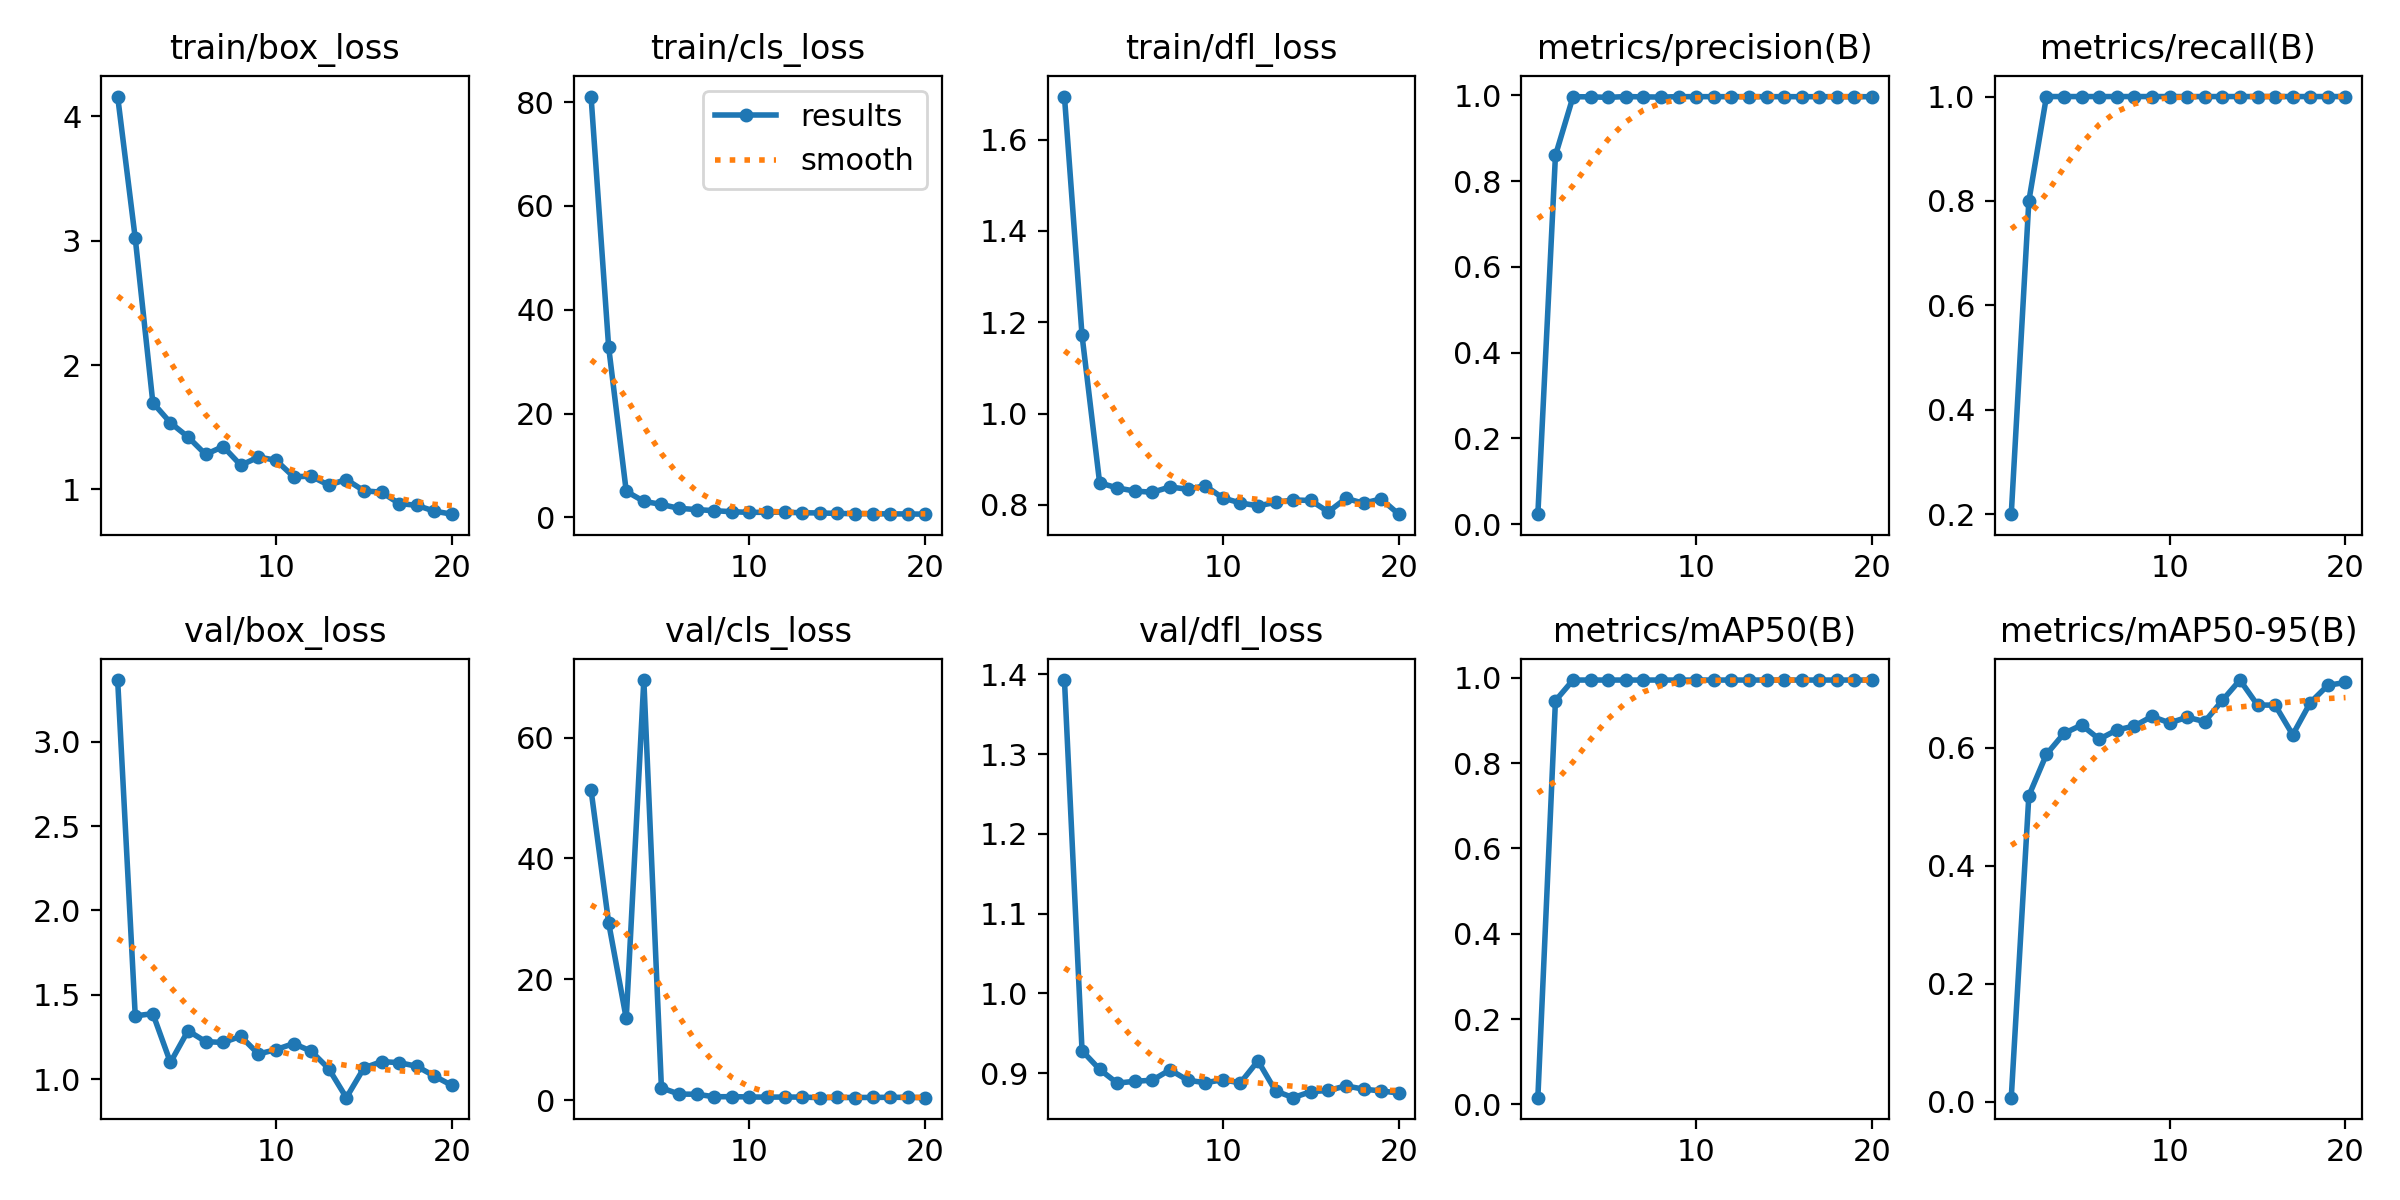

The data file committed next to this chart (first rows):
epoch, time, train/box_loss, train/cls_loss, train/dfl_loss, metrics/precision(B), metrics/recall(B), metrics/mAP50(B), metrics/mAP50-95(B), val/box_loss, val/cls_loss, val/dfl_loss, lr/pg0, lr/pg1, lr/pg2
1, 5.006, 4.158, 81.09, 1.694, 0.02326, 0.2, 0.0155, 0.00659, 3.365, 51.31, 1.393, 9e-05, 9e-05, 9e-05
2, 7.974, 3.019, 32.83, 1.171, 0.8601, 0.8, 0.9466, 0.5188, 1.375, 29.36, 0.9281, 0.0001806, 0.0001806, 0.0001806
3, 11.09, 1.698, 5.011, 0.8481, 0.9971, 1, 0.995, 0.589, 1.389, 13.53, 0.9047, 0.0002613, 0.0002613, 0.0002613
4, 14.18, 1.536, 3.087, 0.8371, 0.9969, 1, 0.995, 0.6246, 1.099, 69.51, 0.8875, 0.0003321, 0.0003321, 0.0003321
5, 14.67, 1.422, 2.484, 0.8302, 0.9956, 1, 0.995, 0.6388, 1.288, 2.056, 0.8898, 0.000393, 0.000393, 0.000393
6, 17.74, 1.282, 1.732, 0.8277, 0.9975, 1, 0.995, 0.6147, 1.223, 1.019, 0.8911, 0.000444, 0.000444, 0.000444
7, 20.59, 1.345, 1.497, 0.8392, 0.9968, 1, 0.995, 0.6303, 1.218, 0.9964, 0.9041, 0.0004851, 0.0004851, 0.0004851
8, 23.44, 1.194, 1.283, 0.8342, 0.9963, 1, 0.995, 0.6371, 1.254, 0.5775, 0.8912, 0.0005163, 0.0005163, 0.0005163
9, 26.33, 1.26, 1.082, 0.8419, 0.9973, 1, 0.995, 0.6534, 1.15, 0.5939, 0.8879, 0.0005376, 0.0005376, 0.0005376
10, 29.18, 1.235, 0.9551, 0.8152, 0.9973, 1, 0.995, 0.6424, 1.176, 0.5475, 0.8917, 0.000549, 0.000549, 0.000549
11, 33.07, 1.102, 0.98, 0.8042, 0.9973, 1, 0.995, 0.652, 1.211, 0.5149, 0.8877, 0.000505, 0.000505, 0.000505
12, 36.43, 1.106, 0.9934, 0.798, 0.9972, 1, 0.995, 0.6445, 1.166, 0.5323, 0.9154, 0.0004555, 0.0004555, 0.0004555
13, 39.2, 1.034, 0.8795, 0.8053, 0.9973, 1, 0.995, 0.6805, 1.062, 0.5232, 0.8777, 0.000406, 0.000406, 0.000406
14, 42.13, 1.08, 0.8486, 0.8107, 0.9972, 1, 0.995, 0.7151, 0.8909, 0.4261, 0.8692, 0.0003565, 0.0003565, 0.0003565
15, 42.57, 0.9891, 0.7542, 0.8096, 0.9973, 1, 0.995, 0.6726, 1.067, 0.4635, 0.8768, 0.000307, 0.000307, 0.000307
16, 45.43, 0.9777, 0.704, 0.7846, 0.9971, 1, 0.995, 0.6726, 1.105, 0.4542, 0.8782, 0.0002575, 0.0002575, 0.0002575
17, 48.27, 0.8869, 0.6989, 0.8143, 0.9972, 1, 0.995, 0.6222, 1.098, 0.4693, 0.884, 0.000208, 0.000208, 0.000208
18, 51.15, 0.8722, 0.6628, 0.8036, 0.9972, 1, 0.995, 0.6768, 1.077, 0.485, 0.8799, 0.0001585, 0.0001585, 0.0001585
19, 53.93, 0.8256, 0.6562, 0.8131, 0.9972, 1, 0.995, 0.7063, 1.019, 0.4857, 0.8777, 0.000109, 0.000109, 0.000109
20, 56.74, 0.8012, 0.6096, 0.7796, 0.9971, 1, 0.995, 0.7109, 0.9635, 0.4326, 0.8751, 5.95e-05, 5.95e-05, 5.95e-05
